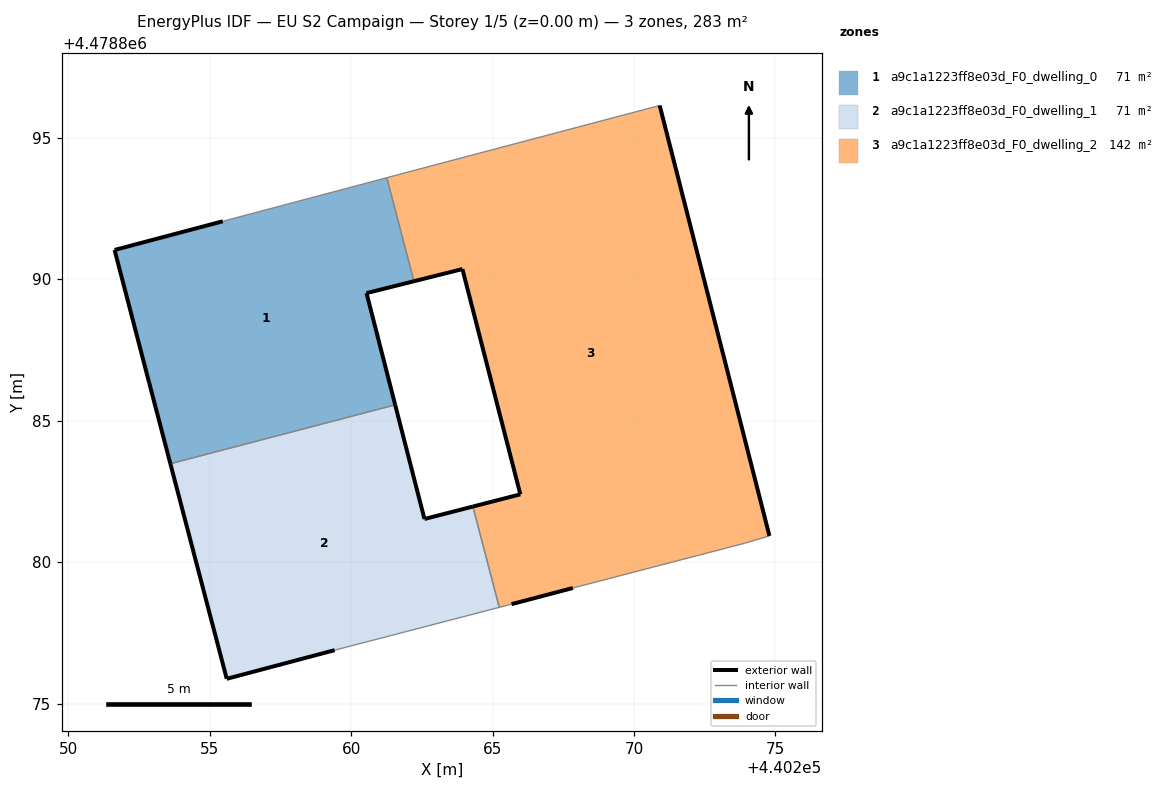
=== STOREY PLAN SPEC (per zone: floor XY polygon, exterior-wall plan segments, windows/doors) ===
zone 1: a9c1a1223ff8e03d_F0_dwelling_0  (70.9 m²)
  floor: (440261.55, 4478885.56) (440260.54, 4478889.51) (440262.22, 4478889.93) (440261.26, 4478893.59) (440257.46, 4478892.58) (440255.46, 4478892.05) (440251.63, 4478891.04) (440252.86, 4478886.33) (440253.61, 4478883.48)
  exterior wall: (440262.22, 4478889.93) – (440260.54, 4478889.51)  [1.7 m]
  exterior wall: (440260.54, 4478889.51) – (440261.55, 4478885.56)  [4.1 m]
  exterior wall: (440253.61, 4478883.48) – (440252.86, 4478886.33)  [2.9 m]
  exterior wall: (440252.86, 4478886.33) – (440251.63, 4478891.04)  [4.9 m]
  exterior wall: (440251.63, 4478891.04) – (440255.46, 4478892.05)  [4.0 m]
  interior walls: 4
zone 2: a9c1a1223ff8e03d_F0_dwelling_1  (70.9 m²)
  floor: (440265.23, 4478878.40) (440264.30, 4478881.96) (440262.59, 4478881.53) (440261.55, 4478885.56) (440253.61, 4478883.48) (440255.60, 4478875.88) (440259.41, 4478876.89) (440261.43, 4478877.41)
  exterior wall: (440259.41, 4478876.89) – (440255.60, 4478875.88)  [3.9 m]
  exterior wall: (440255.60, 4478875.88) – (440253.61, 4478883.48)  [7.9 m]
  exterior wall: (440261.55, 4478885.56) – (440262.59, 4478881.53)  [4.2 m]
  exterior wall: (440262.59, 4478881.53) – (440264.30, 4478881.96)  [1.8 m]
  interior walls: 4
zone 3: a9c1a1223ff8e03d_F0_dwelling_2  (141.6 m²)
  floor: (440273.91, 4478880.67) (440274.79, 4478880.93) (440270.91, 4478896.14) (440262.96, 4478894.04) (440261.26, 4478893.59) (440262.22, 4478889.93) (440263.93, 4478890.36) (440265.98, 4478882.40) (440264.30, 4478881.96) (440265.23, 4478878.40) (440265.67, 4478878.51) (440267.84, 4478879.08)
  exterior wall: (440267.84, 4478879.08) – (440265.67, 4478878.51)  [2.2 m]
  exterior wall: (440264.30, 4478881.96) – (440265.98, 4478882.40)  [1.7 m]
  exterior wall: (440265.98, 4478882.40) – (440263.93, 4478890.36)  [8.2 m]
  exterior wall: (440263.93, 4478890.36) – (440262.22, 4478889.93)  [1.8 m]
  exterior wall: (440270.91, 4478896.14) – (440274.79, 4478880.93)  [15.7 m]
  interior walls: 7

=== DERIVED (storey summary) ===
Building: EU S2 Campaign
Storey: 1 of 5  (floor level z = 0.00 m)
Storey gross floor area: 283.5 m²
Zones on this storey: 3
  - a9c1a1223ff8e03d_F0_dwelling_0: floor 70.9 m²; exterior wall 17.6 m (52.7 m²); WWR 0.0%
  - a9c1a1223ff8e03d_F0_dwelling_1: floor 70.9 m²; exterior wall 17.7 m (53.2 m²); WWR 0.0%
  - a9c1a1223ff8e03d_F0_dwelling_2: floor 141.6 m²; exterior wall 29.7 m (89.0 m²); WWR 0.0%
Zone adjacency (shared interzone walls):
  - a9c1a1223ff8e03d_F0_dwelling_0 ↔ a9c1a1223ff8e03d_F0_dwelling_1
  - a9c1a1223ff8e03d_F0_dwelling_0 ↔ a9c1a1223ff8e03d_F0_dwelling_2
  - a9c1a1223ff8e03d_F0_dwelling_1 ↔ a9c1a1223ff8e03d_F0_dwelling_2